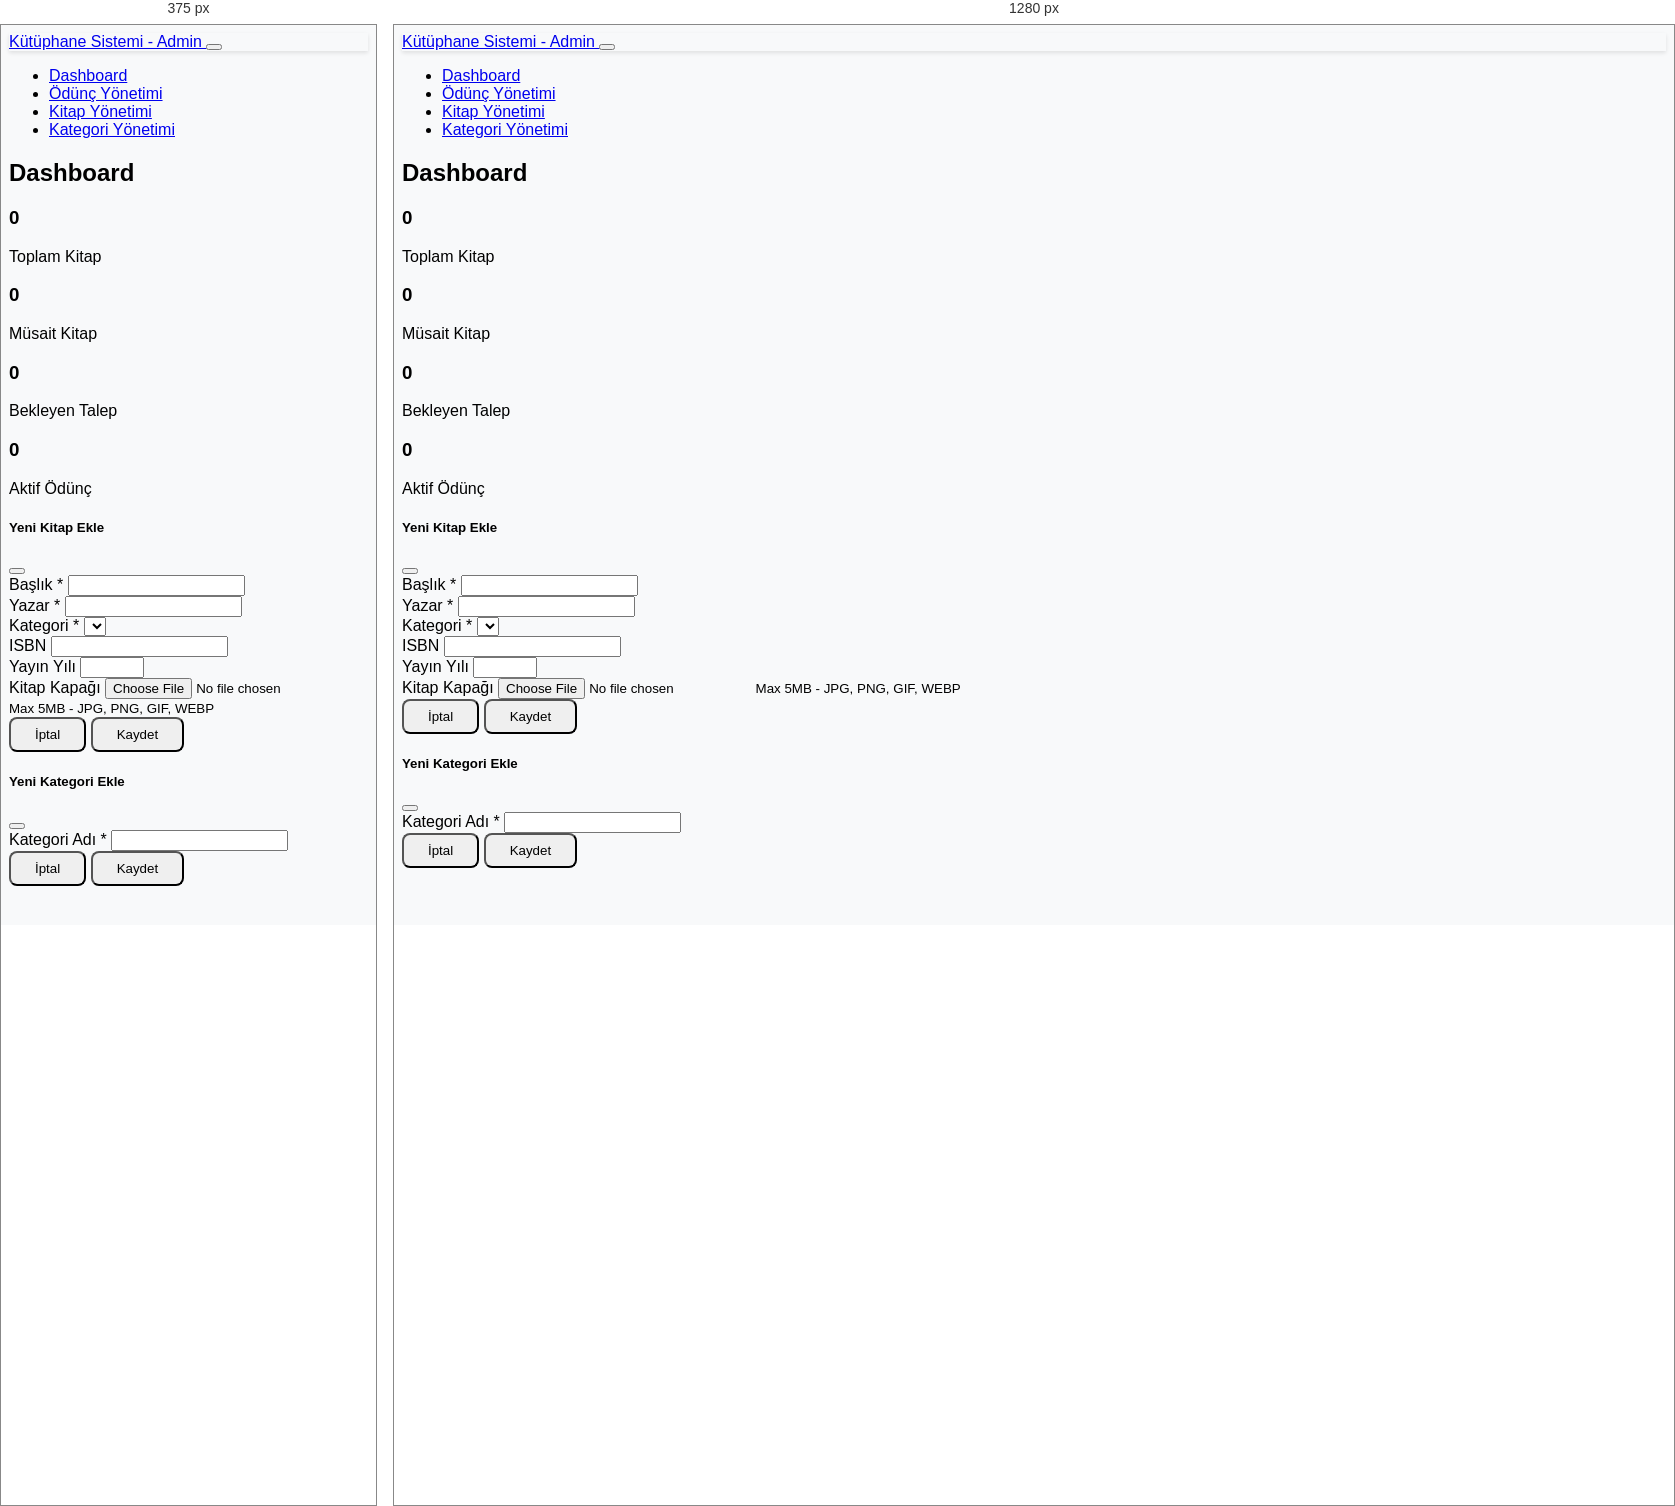
Rendered at 375 px and 1280 px, left to right.

<!-- file: admin-dashboard.html -->
<!DOCTYPE html>
<html lang="tr">
<head>
    <meta charset="UTF-8">
    <meta name="viewport" content="width=device-width, initial-scale=1.0">
    <title>Yönetim Paneli - Kütüphane Sistemi</title>
    <link href="https://cdn.jsdelivr.net/npm/bootstrap@5.3.0/dist/css/bootstrap.min.css" rel="stylesheet">
    <link rel="stylesheet" href="https://cdn.jsdelivr.net/npm/bootstrap-icons@1.10.5/font/bootstrap-icons.css">
    <link rel="stylesheet" href="/css/style.css">
</head>
<body>
    <nav class="navbar navbar-expand-lg navbar-dark bg-primary">
        <div class="container-fluid">
            <a class="navbar-brand" href="/">
                <i class="bi bi-book"></i> Kütüphane Sistemi - Admin
            </a>
            <button class="navbar-toggler" type="button" data-bs-toggle="collapse" data-bs-target="#navbarNav">
                <span class="navbar-toggler-icon"></span>
            </button>
            <div class="collapse navbar-collapse" id="navbarNav">
                <ul class="navbar-nav ms-auto" id="navMenu"></ul>
            </div>
        </div>
    </nav>

    <div class="container-fluid">
        <div class="row">
            <!-- Sidebar -->
            <nav class="col-md-3 col-lg-2 d-md-block bg-light sidebar py-4">
                <div class="position-sticky">
                    <ul class="nav flex-column">
                        <li class="nav-item">
                            <a class="nav-link active" href="#" onclick="showSection('dashboard')">
                                <i class="bi bi-speedometer2"></i> Dashboard
                            </a>
                        </li>
                        <li class="nav-item">
                            <a class="nav-link" href="#" onclick="showSection('loans')">
                                <i class="bi bi-bookmark"></i> Ödünç Yönetimi
                            </a>
                        </li>
                        <li class="nav-item">
                            <a class="nav-link" href="#" onclick="showSection('books')">
                                <i class="bi bi-book"></i> Kitap Yönetimi
                            </a>
                        </li>
                        <li class="nav-item">
                            <a class="nav-link" href="#" onclick="showSection('categories')">
                                <i class="bi bi-tag"></i> Kategori Yönetimi
                            </a>
                        </li>
                    </ul>
                </div>
            </nav>

            <!-- Main Content -->
            <main class="col-md-9 ms-sm-auto col-lg-10 px-md-4 py-4">
                <div id="alertContainer"></div>

                <!-- Dashboard Section -->
                <div id="dashboardSection" class="content-section">
                    <h2 class="mb-4">Dashboard</h2>
                    <div class="row g-4">
                        <div class="col-md-3">
                            <div class="card text-white bg-primary">
                                <div class="card-body">
                                    <h3 id="totalBooks">0</h3>
                                    <p class="mb-0">Toplam Kitap</p>
                                </div>
                            </div>
                        </div>
                        <div class="col-md-3">
                            <div class="card text-white bg-success">
                                <div class="card-body">
                                    <h3 id="availableBooks">0</h3>
                                    <p class="mb-0">Müsait Kitap</p>
                                </div>
                            </div>
                        </div>
                        <div class="col-md-3">
                            <div class="card text-white bg-warning">
                                <div class="card-body">
                                    <h3 id="pendingLoans">0</h3>
                                    <p class="mb-0">Bekleyen Talep</p>
                                </div>
                            </div>
                        </div>
                        <div class="col-md-3">
                            <div class="card text-white bg-danger">
                                <div class="card-body">
                                    <h3 id="activeLoans">0</h3>
                                    <p class="mb-0">Aktif Ödünç</p>
                                </div>
                            </div>
                        </div>
                    </div>
                </div>

                <!-- Loans Management Section -->
                <div id="loansSection" class="content-section" style="display: none;">
                    <h2 class="mb-4">Ödünç Yönetimi</h2>
                    
                    <div class="card">
                        <div class="card-body">
                            <div class="table-responsive">
                                <table class="table table-hover">
                                    <thead>
                                        <tr>
                                            <th>ID</th>
                                            <th>Kullanıcı</th>
                                            <th>Kitap</th>
                                            <th>Tarih</th>
                                            <th>Son Teslim</th>
                                            <th>Durum</th>
                                            <th>İşlemler</th>
                                        </tr>
                                    </thead>
                                    <tbody id="loansTableBody"></tbody>
                                </table>
                            </div>
                        </div>
                    </div>
                </div>

                <!-- Books Management Section -->
                <div id="booksSection" class="content-section" style="display: none;">
                    <div class="d-flex justify-content-between align-items-center mb-4">
                        <h2>Kitap Yönetimi</h2>
                        <button class="btn btn-primary" data-bs-toggle="modal" data-bs-target="#addBookModal">
                            <i class="bi bi-plus-circle"></i> Yeni Kitap Ekle
                        </button>
                    </div>
                    
                    <div class="card">
                        <div class="card-body">
                            <div class="table-responsive">
                                <table class="table table-hover">
                                    <thead>
                                        <tr>
                                            <th>ID</th>
                                            <th>Başlık</th>
                                            <th>Yazar</th>
                                            <th>Kategori</th>
                                            <th>Durum</th>
                                            <th>İşlemler</th>
                                        </tr>
                                    </thead>
                                    <tbody id="booksTableBody"></tbody>
                                </table>
                            </div>
                        </div>
                    </div>
                </div>

                <!-- Categories Management Section -->
                <div id="categoriesSection" class="content-section" style="display: none;">
                    <div class="d-flex justify-content-between align-items-center mb-4">
                        <h2>Kategori Yönetimi</h2>
                        <button class="btn btn-primary" data-bs-toggle="modal" data-bs-target="#addCategoryModal">
                            <i class="bi bi-plus-circle"></i> Yeni Kategori Ekle
                        </button>
                    </div>
                    
                    <div class="card">
                        <div class="card-body">
                            <div class="table-responsive">
                                <table class="table table-hover">
                                    <thead>
                                        <tr>
                                            <th>ID</th>
                                            <th>Ad</th>
                                            <th>Durum</th>
                                            <th>İşlemler</th>
                                        </tr>
                                    </thead>
                                    <tbody id="categoriesTableBody"></tbody>
                                </table>
                            </div>
                        </div>
                    </div>
                </div>
            </main>
        </div>
    </div>

    <!-- Add Book Modal -->
    <div class="modal fade" id="addBookModal" tabindex="-1">
        <div class="modal-dialog">
            <div class="modal-content">
                <div class="modal-header">
                    <h5 class="modal-title">Yeni Kitap Ekle</h5>
                    <button type="button" class="btn-close" data-bs-dismiss="modal"></button>
                </div>
                <form id="addBookForm">
                    <div class="modal-body">
                        <div class="mb-3">
                            <label class="form-label">Başlık *</label>
                            <input type="text" class="form-control" name="title" required>
                        </div>
                        <div class="mb-3">
                            <label class="form-label">Yazar *</label>
                            <input type="text" class="form-control" name="author" required>
                        </div>
                        <div class="mb-3">
                            <label class="form-label">Kategori *</label>
                            <select class="form-select" name="categoryId" id="bookCategorySelect" required></select>
                        </div>
                        <div class="mb-3">
                            <label class="form-label">ISBN</label>
                            <input type="text" class="form-control" name="isbn">
                        </div>
                        <div class="mb-3">
                            <label class="form-label">Yayın Yılı</label>
                            <input type="number" class="form-control" name="publishYear" min="1000" max="2099">
                        </div>
                        <div class="mb-3">
                            <label class="form-label">Kitap Kapağı</label>
                            <input type="file" class="form-control" id="bookImageInput" accept="image/*">
                            <small class="text-muted">Max 5MB - JPG, PNG, GIF, WEBP</small>
                            <div id="imagePreview" class="mt-2" style="display: none;">
                                <img id="previewImg" src="" alt="Önizleme" class="img-thumbnail" style="max-height: 200px;">
                                <button type="button" class="btn btn-sm btn-danger mt-2" onclick="clearImagePreview()">
                                    <i class="bi bi-x"></i> Resmi Kaldır
                                </button>
                            </div>
                            <input type="hidden" name="imageUrl" id="bookImageUrl">
                        </div>
                    </div>
                    <div class="modal-footer">
                        <button type="button" class="btn btn-secondary" data-bs-dismiss="modal">İptal</button>
                        <button type="submit" class="btn btn-primary">Kaydet</button>
                    </div>
                </form>
            </div>
        </div>
    </div>

    <!-- Add Category Modal -->
    <div class="modal fade" id="addCategoryModal" tabindex="-1">
        <div class="modal-dialog">
            <div class="modal-content">
                <div class="modal-header">
                    <h5 class="modal-title">Yeni Kategori Ekle</h5>
                    <button type="button" class="btn-close" data-bs-dismiss="modal"></button>
                </div>
                <form id="addCategoryForm">
                    <div class="modal-body">
                        <div class="mb-3">
                            <label class="form-label">Kategori Adı *</label>
                            <input type="text" class="form-control" name="name" required>
                        </div>
                    </div>
                    <div class="modal-footer">
                        <button type="button" class="btn btn-secondary" data-bs-dismiss="modal">İptal</button>
                        <button type="submit" class="btn btn-primary">Kaydet</button>
                    </div>
                </form>
            </div>
        </div>
    </div>

    <script src="https://cdn.jsdelivr.net/npm/bootstrap@5.3.0/dist/js/bootstrap.bundle.min.js"></script>
    <script src="/js/api.js"></script>
    <script src="/js/auth.js"></script>
    <script src="/js/admin.js"></script>
</body>
</html>



/* @media block from style.css */
@media (max-width: 768px) {
    .hero-icon {
        font-size: 8rem;
    }
    
    .display-3 {
        font-size: 2.5rem;
    }
}